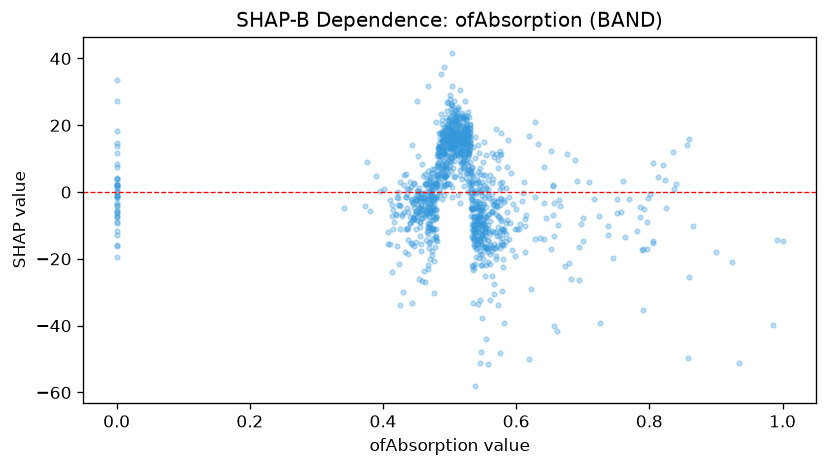

Data behind this chart, as committed beside it:
feature_value, shap_value
0.576, -1.715
0.535, -5.069
0.517, 15.25
0.471, -10.89
0.516, 5.019
0.52, 19.83
0.477, -11.17
0.488, 11.97
0.546, 7.287
0.485, 13.67
0.555, 11.04
0.798, -1.731
0.571, -13.24
0.473, 0.3505
0.473, -11.01
0.492, 11.29
0.467, -2.228
0.554, -10.75
0.585, -12.66
0.497, 15.94
0.537, -10.2
0.554, -4.546
0.694, -16.41
0.459, -7.652
0.577, -8.622
0.534, -13.79
0.517, 15.26
0.547, -15.4
0.468, -4.033
0.465, -6.691
0.524, 16.67
0.478, -7.998
0.674, -22.05
0.548, -13.01
0.438, -6.023
0.509, 24.62
0.546, -6.679
0.688, 9.553
0.563, 11.59
0.546, 1.868
0.478, -16.3
0.557, -6.935
0.568, -4.294
0.569, 19.02
0.56, -8.554
0.57, -2.849
0.525, 19.28
0.509, 12.57
0.453, -6.318
0.543, 2.609
0.481, -14.79
0.472, -5.324
0.517, 16.46
0.491, 4.862
0.45, -15.03
0.577, -1.977
0.502, 10.68
0.587, 7.571
0.543, -14.07
0.524, 13.18
... 1,088 more rows
